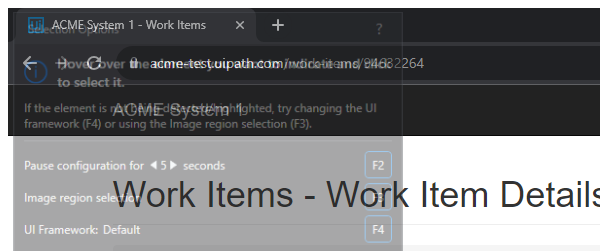
Task: UiPath Advance Certification Assignment#1, Calculating client security hash.
Workflow: System1_UpdateWorkItem

Step 1: Attach Browser (chrome.exe)

Step 2: click on the button 'Update Work Item' (no picture)

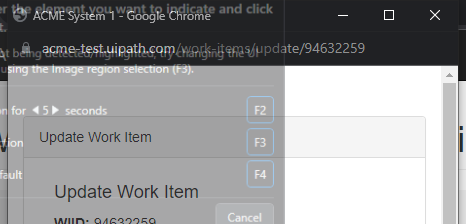
Step 3: Attach Pop Up Browser (chrome.exe)

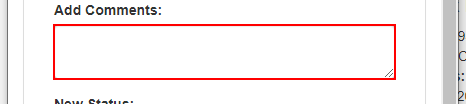
Step 4: type [In_Comment] into the text box

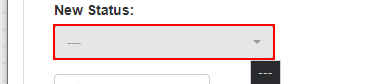
Step 5: select [In_Status] in the drop-down

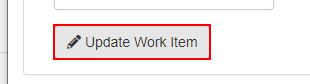
Step 6: click on the button

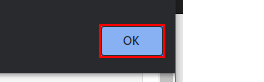
Step 7: click on the push button in window 'ACME System 1 - Google Chrome' (chrome.exe)

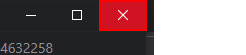
Step 8: click on the push button 'Close' in window 'ACME System 1 - Google Chrome' (chrome.exe)
